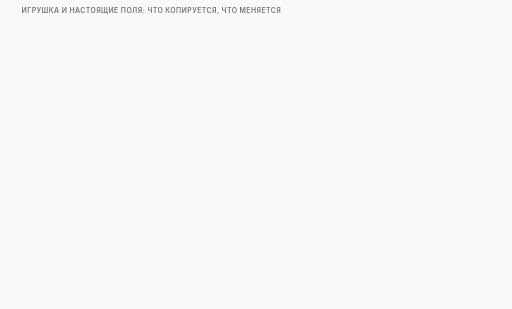
t = 0.00 s
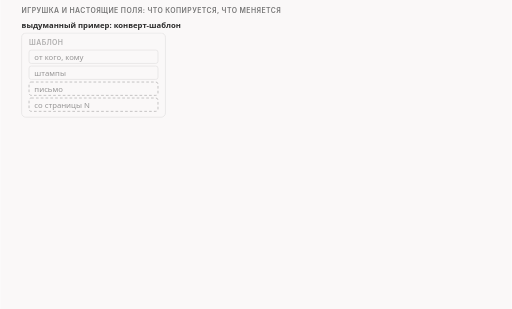
t = 1.61 s
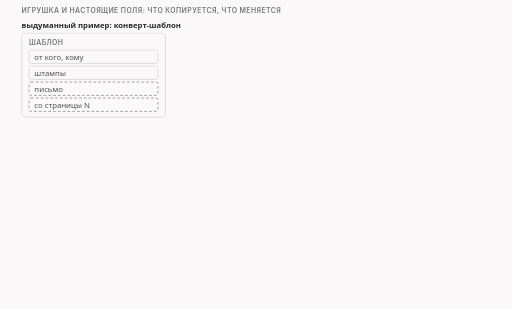
t = 3.71 s
t = 5.48 s: frame unchanged from t = 3.71 s, image omitted
t = 7.24 s: frame unchanged from t = 3.71 s, image omitted
t = 9.00 s: frame unchanged from t = 3.71 s, image omitted

The animated SVG that drew these frames (rendered in a browser with its animation timeline set to each time). Animation: 14 CSS @keyframes rules; frames cover the first 9.00 s, repeats indefinitely.

<svg xmlns="http://www.w3.org/2000/svg" class="v05-s12-envelope-fields" viewBox="0 0 960 580" width="960" height="580" role="img" aria-labelledby="v05-s12-envelope-fields-t v05-s12-envelope-fields-d">
<title id="v05-s12-envelope-fields-t">Конверт и поля пакета</title>
<desc id="v05-s12-envelope-fields-d">Выдуманный конверт-шаблон с окнами «от кого и кому», «штампы», «письмо» и «со страницы N» копируется, в копию кладут другой листок и исправляют номер страницы, остальное остаётся прежним, и то же самое делает отправщик части с полями пакета: адреса, порты, флаги TCP, окно, номер подтверждения и опции копируются с обрабатываемого пакета, меняются данные (часть) и порядковый номер (исходный номер плюс сдвиг), идентификатор IP ставится позже при отправке; для второй части нашего опыта копия несёт 146 байт данных и номер T + 104, а исходный пакет с 250 байтами и номером T не меняется.</desc>
<style>.v05-s12-envelope-fields{--fg:var(--dark,#2b2b2b);--fg2:var(--darkgray,#4e4e4e);--mute:var(--gray,#767676);--line:var(--lightgray,#d4d4d4);--acc:var(--secondary,#1f7fb5);--tint:var(--highlight,rgba(178,225,255,.28));--bg:var(--light,#faf8f8);--rej:#c4372b;--rejt:rgba(196,55,43,.10);--ok:#237a4b;--okt:rgba(35,122,75,.11);--amb:#a8610a;--ambt:rgba(168,97,10,.13)}
@media (prefers-color-scheme:dark){.v05-s12-envelope-fields{--fg:var(--dark,#ebebec);--fg2:var(--darkgray,#d4d4d4);--mute:var(--gray,#9a9a9a);--line:var(--lightgray,#4a474a);--acc:var(--secondary,#b2e1ff);--tint:var(--highlight,rgba(178,225,255,.14));--bg:var(--light,#161618);--rej:#ff8f80;--rejt:rgba(255,143,128,.14);--ok:#7fd9a1;--okt:rgba(127,217,161,.13);--amb:#f0b866;--ambt:rgba(240,184,102,.14)}}
.v05-s12-envelope-fields .bg{fill:var(--bg)}
.v05-s12-envelope-fields text{font-family:var(--bodyFont,'Source Sans 3'),system-ui,-apple-system,'Segoe UI',Roboto,sans-serif;font-size:16px;fill:var(--fg2);paint-order:stroke;stroke:var(--bg);stroke-width:4px;stroke-linejoin:round}
.v05-s12-envelope-fields .tk{font-weight:600;fill:var(--fg)}
.v05-s12-envelope-fields .sm{font-size:14.5px}
.v05-s12-envelope-fields .m{font-family:var(--codeFont,'JetBrains Mono'),ui-monospace,'Cascadia Code',Consolas,monospace;font-size:14.5px}
.v05-s12-envelope-fields .mk{font-family:var(--codeFont,'JetBrains Mono'),ui-monospace,'Cascadia Code',Consolas,monospace;font-size:14.5px;font-weight:600;fill:var(--fg)}
.v05-s12-envelope-fields .hx{font-family:var(--codeFont,'JetBrains Mono'),ui-monospace,'Cascadia Code',Consolas,monospace;font-size:14px;font-weight:600;fill:var(--fg);stroke:none}
.v05-s12-envelope-fields .ix{font-family:var(--codeFont,'JetBrains Mono'),ui-monospace,'Cascadia Code',Consolas,monospace;font-size:13px;fill:var(--mute);stroke:none}
.v05-s12-envelope-fields .ml{font-family:var(--codeFont,'JetBrains Mono'),ui-monospace,'Cascadia Code',Consolas,monospace;font-size:17px;font-weight:600;fill:var(--fg)}
.v05-s12-envelope-fields .cap{font-family:var(--headerFont,Inter),system-ui,-apple-system,'Segoe UI',Roboto,sans-serif;font-size:13px;font-weight:600;letter-spacing:.06em;text-transform:uppercase;fill:var(--mute)}
.v05-s12-envelope-fields .mu{fill:var(--mute)}.v05-s12-envelope-fields .fg{fill:var(--fg)}.v05-s12-envelope-fields .acc{fill:var(--acc)}.v05-s12-envelope-fields .rej{fill:var(--rej)}.v05-s12-envelope-fields .ok{fill:var(--ok)}.v05-s12-envelope-fields .amb{fill:var(--amb)}
.v05-s12-envelope-fields .c{text-anchor:middle}.v05-s12-envelope-fields .r{text-anchor:end}.v05-s12-envelope-fields .ns{stroke:none}
.v05-s12-envelope-fields .bx{fill:var(--bg);stroke:var(--line);stroke-width:1.4}
.v05-s12-envelope-fields .bxs{fill:var(--bg);stroke:var(--mute);stroke-width:1.4}
.v05-s12-envelope-fields .bxa{fill:var(--tint);stroke:var(--acc);stroke-width:1.4}
.v05-s12-envelope-fields .bxr{fill:var(--rejt);stroke:var(--rej);stroke-width:1.4}
.v05-s12-envelope-fields .bxo{fill:var(--okt);stroke:var(--ok);stroke-width:1.4}
.v05-s12-envelope-fields .bxb{fill:var(--ambt);stroke:var(--amb);stroke-width:1.4}
.v05-s12-envelope-fields .pl{fill:var(--bg);stroke:var(--fg);stroke-width:1.6}
.v05-s12-envelope-fields .fs{fill:var(--mute);fill-opacity:.22;stroke:none}
.v05-s12-envelope-fields .bxn{fill:none;stroke:var(--fg);stroke-width:2}
.v05-s12-envelope-fields .bxd{fill:none;stroke:var(--mute);stroke-width:1.3;stroke-dasharray:5 4}
.v05-s12-envelope-fields .fa{fill:var(--tint);stroke:none}.v05-s12-envelope-fields .fr{fill:var(--rejt);stroke:none}.v05-s12-envelope-fields .fb{fill:var(--ambt);stroke:none}.v05-s12-envelope-fields .fo{fill:var(--okt);stroke:none}
.v05-s12-envelope-fields .lm{fill:none;stroke:var(--mute);stroke-width:1.4}
.v05-s12-envelope-fields .lmd{fill:none;stroke:var(--mute);stroke-width:1.4;stroke-dasharray:5 4}
.v05-s12-envelope-fields .la{fill:none;stroke:var(--acc);stroke-width:2}
.v05-s12-envelope-fields .lf{fill:none;stroke:var(--fg2);stroke-width:2}
.v05-s12-envelope-fields .lr{fill:none;stroke:var(--rej);stroke-width:2.4}
.v05-s12-envelope-fields .lcut{fill:none;stroke:var(--rej);stroke-width:1.8;stroke-dasharray:6 4}
.v05-s12-envelope-fields .lb{fill:none;stroke:var(--amb);stroke-width:2}
.v05-s12-envelope-fields .lo{fill:none;stroke:var(--ok);stroke-width:2.4}
.v05-s12-envelope-fields .hf{fill:var(--fg2)}.v05-s12-envelope-fields .ha{fill:var(--acc)}.v05-s12-envelope-fields .hr{fill:var(--rej)}.v05-s12-envelope-fields .hm{fill:var(--mute)}.v05-s12-envelope-fields .hb{fill:var(--amb)}
.v05-s12-envelope-fields .fun{fill:var(--tint);stroke:var(--acc);stroke-width:1;stroke-opacity:.55}
.v05-s12-envelope-fields .a{animation-duration:46s;animation-timing-function:cubic-bezier(.3,.6,.25,1);animation-iteration-count:infinite;animation-fill-mode:both}
@media (prefers-reduced-motion:reduce){.v05-s12-envelope-fields .a{animation:none}.v05-s12-envelope-fields .tr{display:none}}
@keyframes v05-s12-envelope-fields-k1{0.0%{opacity:0}2.174%{opacity:0}3.152%{opacity:1}96.304%{opacity:1}97.609%{opacity:0}100%{opacity:0}}.v05-s12-envelope-fields .e1{animation-name:v05-s12-envelope-fields-k1}@keyframes v05-s12-envelope-fields-k2{0.0%{opacity:0}3.261%{opacity:0}4.239%{opacity:1}96.304%{opacity:1}97.609%{opacity:0}100%{opacity:0}}.v05-s12-envelope-fields .e2{animation-name:v05-s12-envelope-fields-k2}@keyframes v05-s12-envelope-fields-k3{0.0%{opacity:0}19.565%{opacity:0}20.543%{opacity:1}96.304%{opacity:1}97.609%{opacity:0}100%{opacity:0}}.v05-s12-envelope-fields .e3{animation-name:v05-s12-envelope-fields-k3}@keyframes v05-s12-envelope-fields-k4{0.0%{opacity:0}21.739%{opacity:0}22.717%{opacity:1}96.304%{opacity:1}97.609%{opacity:0}100%{opacity:0}}.v05-s12-envelope-fields .e4{animation-name:v05-s12-envelope-fields-k4}@keyframes v05-s12-envelope-fields-k5{0.0%{opacity:0}30.435%{opacity:0}31.413%{opacity:1}96.304%{opacity:1}97.609%{opacity:0}100%{opacity:0}}.v05-s12-envelope-fields .e5{animation-name:v05-s12-envelope-fields-k5}@keyframes v05-s12-envelope-fields-k6{0.0%{opacity:0}34.783%{opacity:0}35.761%{opacity:1}96.304%{opacity:1}97.609%{opacity:0}100%{opacity:0}}.v05-s12-envelope-fields .e6{animation-name:v05-s12-envelope-fields-k6}@keyframes v05-s12-envelope-fields-k7{0.0%{opacity:0}36.957%{opacity:0}37.935%{opacity:1}96.304%{opacity:1}97.609%{opacity:0}100%{opacity:0}}.v05-s12-envelope-fields .e7{animation-name:v05-s12-envelope-fields-k7}@keyframes v05-s12-envelope-fields-k8{0.0%{opacity:0}42.609%{opacity:0}43.587%{opacity:1}96.304%{opacity:1}97.609%{opacity:0}100%{opacity:0}}.v05-s12-envelope-fields .e8{animation-name:v05-s12-envelope-fields-k8}@keyframes v05-s12-envelope-fields-k9{0.0%{opacity:0}48.261%{opacity:0}49.239%{opacity:1}96.304%{opacity:1}97.609%{opacity:0}100%{opacity:0}}.v05-s12-envelope-fields .e9{animation-name:v05-s12-envelope-fields-k9}@keyframes v05-s12-envelope-fields-k10{0.0%{opacity:0}53.913%{opacity:0}54.891%{opacity:1}96.304%{opacity:1}97.609%{opacity:0}100%{opacity:0}}.v05-s12-envelope-fields .e10{animation-name:v05-s12-envelope-fields-k10}@keyframes v05-s12-envelope-fields-k11{0.0%{opacity:0}59.565%{opacity:0}60.543%{opacity:1}96.304%{opacity:1}97.609%{opacity:0}100%{opacity:0}}.v05-s12-envelope-fields .e11{animation-name:v05-s12-envelope-fields-k11}@keyframes v05-s12-envelope-fields-k12{0.0%{opacity:0}67.391%{opacity:0}68.37%{opacity:1}96.304%{opacity:1}97.609%{opacity:0}100%{opacity:0}}.v05-s12-envelope-fields .e12{animation-name:v05-s12-envelope-fields-k12}@keyframes v05-s12-envelope-fields-k13{0.0%{opacity:0}69.565%{opacity:0}70.543%{opacity:1}96.304%{opacity:1}97.609%{opacity:0}100%{opacity:0}}.v05-s12-envelope-fields .e13{animation-name:v05-s12-envelope-fields-k13}@keyframes v05-s12-envelope-fields-k14{0.0%{opacity:0}73.913%{opacity:0}74.891%{opacity:1}96.304%{opacity:1}97.609%{opacity:0}100%{opacity:0}}.v05-s12-envelope-fields .e14{animation-name:v05-s12-envelope-fields-k14}</style>
<rect class="bg" x="0" y="0" width="960" height="580"/>
<g><text class="cap" x="40" y="24">игрушка и настоящие поля: что копируется, что меняется</text></g>
<g class="a e1"><text class="sm tk" x="40" y="52">выдуманный пример: конверт-шаблон</text></g>
<g class="a e2"><rect class="bx" x="40" y="62" width="270" height="158" rx="8"/><text class="cap" x="54" y="84">шаблон</text><rect class="bx" x="54" y="94" width="242" height="25" rx="4"/><text class="sm" x="64" y="112">от кого, кому</text><rect class="bx" x="54" y="124" width="242" height="25" rx="4"/><text class="sm" x="64" y="142">штампы</text><rect class="bxd" x="54" y="154" width="242" height="25" rx="4"/><text class="sm" x="64" y="172">письмо</text><rect class="bxd" x="54" y="184" width="242" height="25" rx="4"/><text class="sm" x="64" y="202">со страницы N</text></g>
<g class="a e3"><rect class="bxs" x="330" y="120" width="90" height="40" rx="6"/><text class="tk c" x="375" y="145">копия</text><path class="lf" d="M312 140L318.0 140.0"/><polygon class="hf" points="328,140 318.0,145.0 318.0,135.0"/><path class="lf" d="M422 140L428.0 140.0"/><polygon class="hf" points="438,140 428.0,145.0 428.0,135.0"/></g>
<g class="a e4"><rect class="bx" x="440" y="62" width="270" height="158" rx="8"/><text class="cap" x="454" y="84">копия</text><rect class="bx" x="454" y="94" width="242" height="25" rx="4"/><text class="sm" x="464" y="112">от кого, кому: те же</text><rect class="bx" x="454" y="124" width="242" height="25" rx="4"/><text class="sm" x="464" y="142">штампы: те же</text><rect class="bxb" x="454" y="154" width="242" height="25" rx="4"/><text class="sm" x="464" y="172">письмо: другой листок</text><rect class="bxb" x="454" y="184" width="242" height="25" rx="4"/><text class="sm" x="464" y="202">со страницы N + 104</text></g>
<g class="a e5"><text class="sm tk" x="720" y="112">меняется письмо и</text><text class="sm tk" x="720" y="134">номер страницы,</text><text class="sm tk" x="720" y="156">остальное копия</text></g>
<g class="a e6"><text class="cap" x="40" y="262">окно игрушки</text><text class="cap" x="262" y="262">поле настоящего пакета</text><text class="cap r" x="906" y="262">в копии</text></g>
<g class="a e7"><rect class="bx" x="40" y="272" width="880" height="32" rx="5"/><text class="sm" x="54" y="293">от кого, кому</text><text class="sm" x="262" y="293">адреса IP и порты</text><text class="sm tk r" x="906" y="293">как у исходного</text></g>
<g class="a e8"><rect class="bx" x="40" y="310" width="880" height="32" rx="5"/><text class="sm" x="54" y="331">штампы</text><text class="sm" x="262" y="331">флаги TCP, окно, номер подтверждения, опции TCP</text><text class="sm tk r" x="906" y="331">как у исходного</text></g>
<g class="a e9"><rect class="bxb" x="40" y="348" width="880" height="32" rx="5"/><text class="sm" x="54" y="369">письмо</text><text class="sm" x="262" y="369">данные пакета</text><text class="sm tk r" x="906" y="369">изменено: часть</text></g>
<g class="a e10"><rect class="bxb" x="40" y="386" width="880" height="32" rx="5"/><text class="sm" x="54" y="407">со страницы N</text><text class="sm" x="262" y="407">порядковый номер th_seq</text><text class="sm tk r" x="906" y="407">изменено: T + сдвиг</text></g>
<g class="a e11"><rect class="bxa" x="40" y="424" width="880" height="32" rx="5"/><text class="sm" x="54" y="445">нет в игрушке</text><text class="sm" x="262" y="445">идентификатор IP, ip_id</text><text class="sm tk r" x="906" y="445">ставится при отправке</text></g>
<g class="a e12"><text class="cap" x="40" y="490">вторая часть нашего опыта: 146 байт данных, сдвиг 104</text></g>
<g class="a e13"><rect class="bx" x="40" y="502" width="420" height="62" rx="8"/><text class="sm tk" x="54" y="524">исходный пакет: не меняется</text><text class="m" x="54" y="545">th_seq = T · данные: 250 байт</text></g>
<g class="a e14"><path class="lf" d="M466 533L484.0 533.0"/><polygon class="hf" points="494,533 484.0,538.0 484.0,528.0"/><rect class="bxb" x="500" y="502" width="420" height="62" rx="8"/><text class="sm tk" x="514" y="524">копия для второй части</text><text class="m" x="514" y="545">th_seq = T + 104 · данные: 146 байт</text></g>
</svg>
